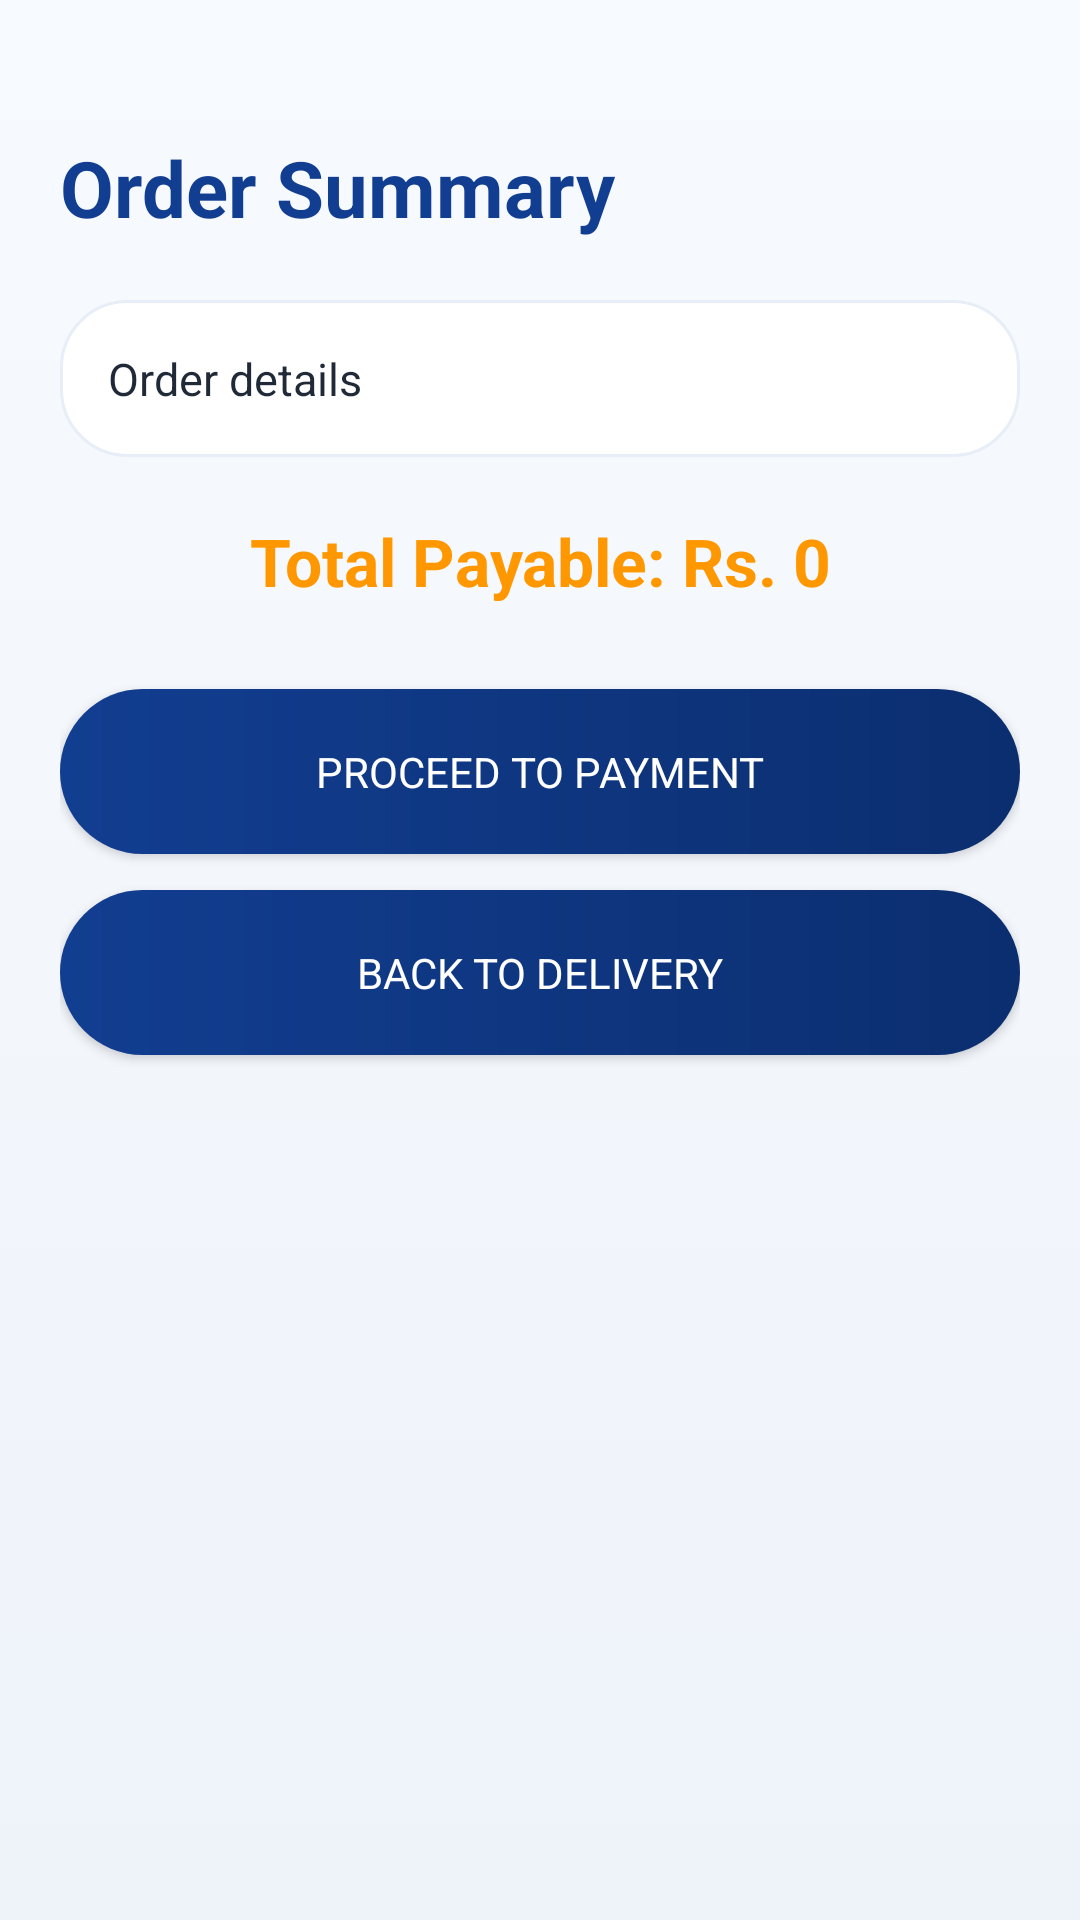

Layout XML and referenced resources for this Android screen:
<!-- AndroidManifest.xml: application theme Theme.PrintXpress -->
<!-- res/layout/activity_order_summary.xml -->
<?xml version="1.0" encoding="utf-8"?>
<ScrollView xmlns:android="http://schemas.android.com/apk/res/android"
    android:layout_width="match_parent"
    android:layout_height="match_parent"
    android:background="@drawable/bg_home_screen">

    <LinearLayout
        android:layout_width="match_parent"
        android:layout_height="wrap_content"
        android:orientation="vertical"
        android:padding="20dp">

        <TextView
            android:layout_width="match_parent"
            android:layout_height="wrap_content"
            android:text="Order Summary"
            android:textSize="26sp"
            android:textStyle="bold"
            android:textColor="@color/px_primary"
            android:layout_marginTop="25dp" />

        <TextView
            android:id="@+id/tvSummaryDetails"
            android:layout_width="match_parent"
            android:layout_height="wrap_content"
            android:text="Order details"
            android:textSize="15sp"
            android:textColor="@color/px_text"
            android:lineSpacingExtra="6dp"
            android:padding="16dp"
            android:background="@drawable/bg_white_card"
            android:layout_marginTop="20dp" />

        <TextView
            android:id="@+id/tvSummaryTotal"
            android:layout_width="match_parent"
            android:layout_height="wrap_content"
            android:text="Total Payable: Rs. 0"
            android:textSize="22sp"
            android:textStyle="bold"
            android:textColor="#FF9800"
            android:gravity="center"
            android:layout_marginTop="20dp" />

        <Button
            android:id="@+id/btnConfirmOrder"
            android:layout_width="match_parent"
            android:layout_height="55dp"
            android:text="Proceed to Payment"
            android:textColor="@color/white"
            android:background="@drawable/bg_primary_button"
            android:layout_marginTop="28dp" />

        <Button
            android:id="@+id/btnBackDelivery"
            android:layout_width="match_parent"
            android:layout_height="55dp"
            android:text="Back to Delivery"
            android:textColor="@color/white"
            android:background="@drawable/bg_primary_button"
            android:layout_marginTop="12dp"
            android:layout_marginBottom="25dp" />

    </LinearLayout>
</ScrollView>
<!-- resources referenced by this layout -->
<resources>
  <color name="px_primary">#123E91</color>
  <color name="px_text">#1F2937</color>
  <color name="white">#FFFFFFFF</color>
  <!-- drawable bg_home_screen (drawable) -->
  <?xml version="1.0" encoding="utf-8"?>
  <shape xmlns:android="http://schemas.android.com/apk/res/android">
      <gradient
          android:startColor="#F7FAFF"
          android:centerColor="#F3F6FB"
          android:endColor="#EEF3FA"
          android:angle="270" />
  </shape>
  <!-- drawable bg_primary_button (drawable) -->
  <?xml version="1.0" encoding="utf-8"?>
  <shape xmlns:android="http://schemas.android.com/apk/res/android">
      <gradient
          android:startColor="#123E91"
          android:endColor="#0B2E6F"
          android:angle="0" />
      <corners android:radius="30dp" />
  </shape>
  <!-- drawable bg_white_card (drawable) -->
  <?xml version="1.0" encoding="utf-8"?>
  <shape xmlns:android="http://schemas.android.com/apk/res/android">
      <solid android:color="@color/px_card" />
      <corners android:radius="22dp" />
      <stroke android:width="1dp" android:color="#E8EEF7" />
  </shape>
  <style name="Theme.PrintXpress" parent="Base.Theme.PrintXpress" />
  <color name="px_card">#FFFFFF</color>
  <style name="Base.Theme.PrintXpress" parent="Theme.MaterialComponents.DayNight.NoActionBar">
          <item name="colorPrimary">#123E91</item>
          <item name="colorPrimaryVariant">#0B3D91</item>
          <item name="colorOnPrimary">#FFFFFF</item>
  
          <item name="android:fontFamily">sans-serif</item>
          <item name="fontFamily">sans-serif</item>
  
          <item name="android:windowLightStatusBar">true</item>
          <item name="android:statusBarColor">#F5F7FB</item>
          <item name="android:navigationBarColor">#F5F7FB</item>
  
          <item name="android:windowAnimationStyle">@style/PrintXpressActivityAnimation</item>
      </style>
  <style name="PrintXpressActivityAnimation">
          <item name="android:activityOpenEnterAnimation">@anim/slide_in_right</item>
          <item name="android:activityOpenExitAnimation">@anim/slide_out_left</item>
          <item name="android:activityCloseEnterAnimation">@anim/slide_in_left</item>
          <item name="android:activityCloseExitAnimation">@anim/slide_out_right</item>
      </style>
</resources>
